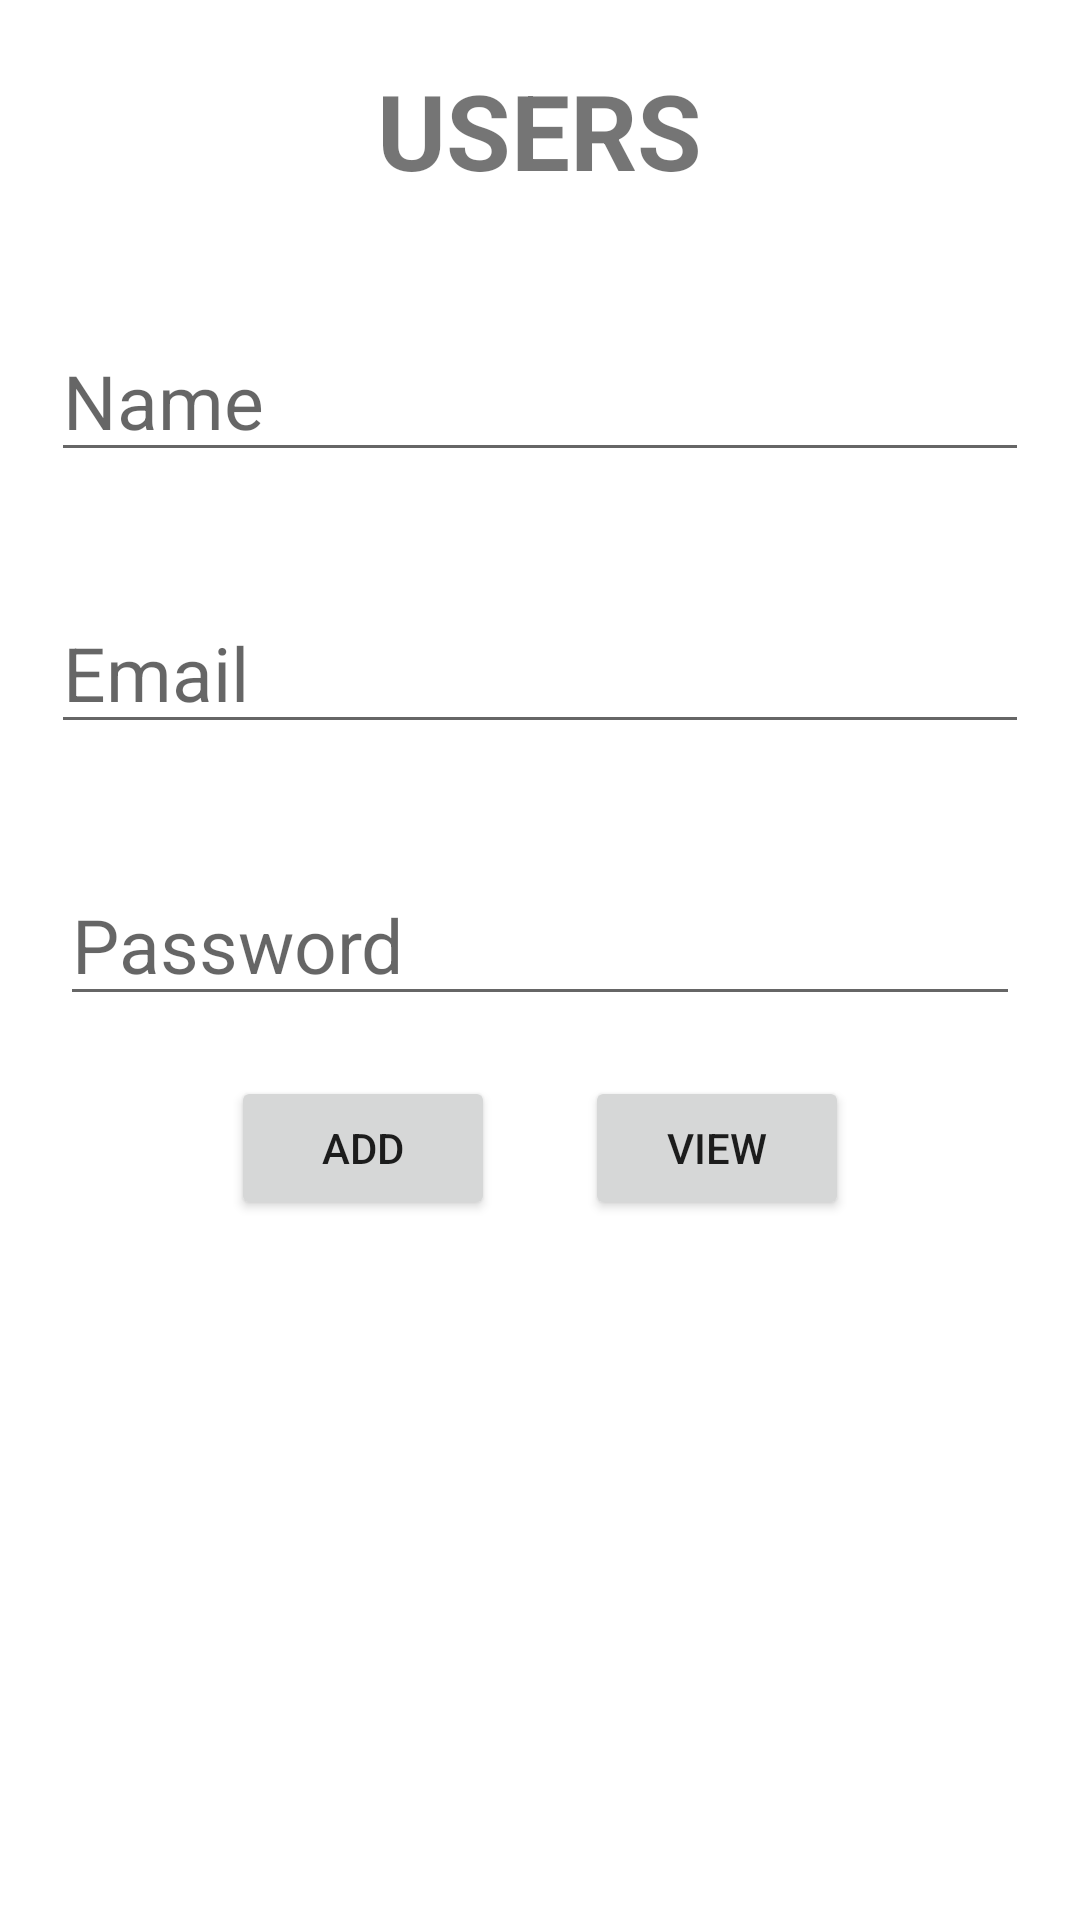

Here is an Android app screen rendered from its layout file. Give the layout XML and the strings, colors and styles it references.
<!-- AndroidManifest.xml: application theme Theme.CRUD1 -->
<!-- res/layout/activity_main.xml -->
<?xml version="1.0" encoding="utf-8"?>
<RelativeLayout
    xmlns:android="http://schemas.android.com/apk/res/android"
    xmlns:app="http://schemas.android.com/apk/res-auto"
    xmlns:tools="http://schemas.android.com/tools"
    android:layout_width="match_parent"
    android:layout_height="match_parent"
    tools:context=".MainActivity">

    <LinearLayout
        android:orientation="vertical"
        android:layout_centerInParent="true"
        android:layout_height="match_parent"
        android:layout_width="match_parent">

        <TextView
            android:text="@string/lbl_user"
            android:textSize="35dp"
            android:textAllCaps="true"
            android:textAlignment="center"
            android:layout_gravity="center"
            android:textStyle="bold"
            android:layout_marginVertical="20dp"
            android:layout_width="wrap_content"
            android:layout_height="wrap_content"/>

        <EditText
            android:layout_width="match_parent"
            android:layout_height="wrap_content"
            android:hint="@string/hint_name"
            android:textSize="25dp"
            android:id="@+id/name"
            android:layout_marginVertical="20dp"
            android:layout_marginHorizontal="17dp"/>

        <EditText
            android:layout_width="match_parent"
            android:layout_height="wrap_content"
            android:hint="@string/hint_email"
            android:textSize="25dp"
            android:id="@+id/email"
            android:layout_marginVertical="20dp"
            android:layout_marginHorizontal="17dp"
            android:inputType="textEmailAddress"/>

        <EditText
            android:layout_width="match_parent"
            android:layout_height="wrap_content"
            android:hint="@string/hint_password"
            android:textSize="25dp"
            android:id="@+id/password"
            android:layout_marginVertical="20dp"
            android:layout_marginHorizontal="20dp"
            android:inputType="textPassword"/>

        <LinearLayout
            android:id="@+id/rl"
            android:layout_gravity="center"
            android:layout_width="wrap_content"
            android:layout_height="wrap_content">

            <Button
                android:layout_marginRight="30dp"
                android:id="@+id/add"
                android:layout_width="wrap_content"
                android:layout_height="wrap_content"
                android:text="@string/btn_add"/>

            <Button
                android:id="@+id/view"
                android:layout_width="wrap_content"
                android:layout_height="wrap_content"
                android:text="@string/btn_view"/>
        </LinearLayout>

    </LinearLayout>

</RelativeLayout>
<!-- resources referenced by this layout -->
<resources>
  <string name="btn_add">Add</string>
  <string name="btn_view">View</string>
  <string name="hint_email">Email</string>
  <string name="hint_name">Name</string>
  <string name="hint_password">Password</string>
  <string name="lbl_user">Users</string>
  <style name="Theme.CRUD1" parent="Theme.MaterialComponents.DayNight.DarkActionBar">
          
          <item name="colorPrimary">@color/purple_500</item>
          <item name="colorPrimaryVariant">@color/purple_700</item>
          <item name="colorOnPrimary">@color/white</item>
          
          <item name="colorSecondary">@color/teal_200</item>
          <item name="colorSecondaryVariant">@color/teal_700</item>
          <item name="colorOnSecondary">@color/black</item>
          
          <item name="android:statusBarColor">?attr/colorPrimaryVariant</item>
          
      </style>
  <!-- not gathered from this repository: default colours our renderer supplied (Android Studio template values) -->
  <color name="purple_500">#FF6200EE</color>
  <color name="purple_700">#FF3700B3</color>
  <color name="teal_200">#FF03DAC5</color>
  <color name="teal_700">#FF018786</color>
  <color name="black">#FF000000</color>
  <color name="white">#FFFFFFFF</color>
</resources>
